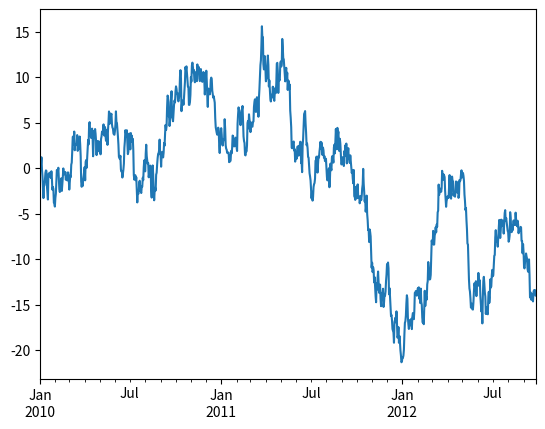

The matplotlib source for this figure:
import matplotlib.pyplot as plt  # 对图片做一些改动
import pandas as pd  # 数据分析的库
import numpy as np;  # 大量数学函数库，大量维度数组和矩阵运算

a=pd.Series(np.random.randn(1000),index=pd.date_range('20100101',periods=1000))
b=a.cumsum()
b.plot()
plt.show()    #最后一定要加这个plt.show()，不然不会显示出图来。